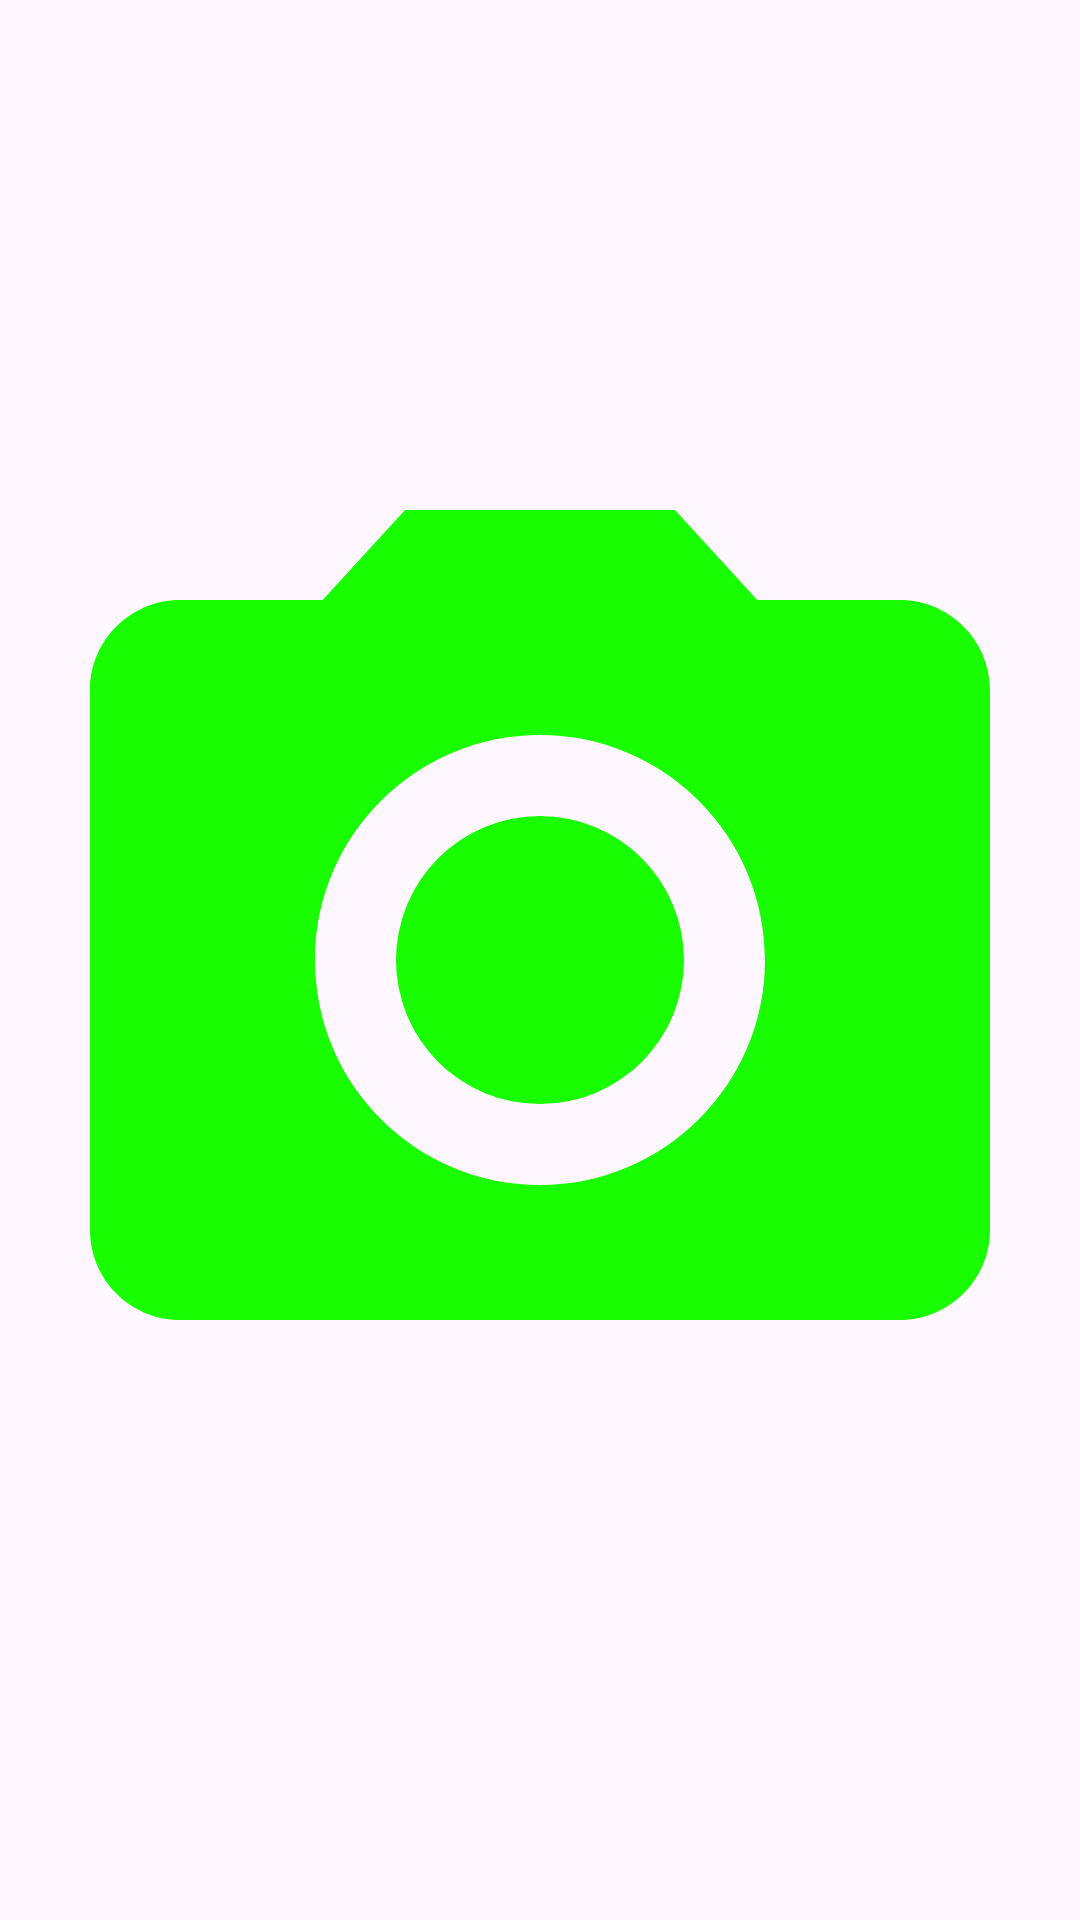

The Android layout XML behind this screen, and the referenced resources:
<!-- AndroidManifest.xml: application theme Theme.MapaGood -->
<!-- res/layout/activity_imagen_completa.xml -->
<?xml version="1.0" encoding="utf-8"?>
<androidx.constraintlayout.widget.ConstraintLayout xmlns:android="http://schemas.android.com/apk/res/android"
    xmlns:app="http://schemas.android.com/apk/res-auto"
    xmlns:tools="http://schemas.android.com/tools"
    android:layout_width="match_parent"
    android:layout_height="match_parent"
    tools:context=".imagenCompleta">

    <ImageView
        android:id="@+id/imagencompleta"
        android:layout_width="0dp"
        android:layout_height="0dp"
        app:layout_constraintBottom_toBottomOf="parent"
        app:layout_constraintEnd_toEndOf="parent"
        app:layout_constraintStart_toStartOf="parent"
        app:layout_constraintTop_toTopOf="parent"
        app:layout_constraintVertical_bias="0.434"
        app:srcCompat="@drawable/baseline_camera_alt_24" />

</androidx.constraintlayout.widget.ConstraintLayout>
<!-- resources referenced by this layout -->
<resources>
  <!-- drawable baseline_camera_alt_24 (drawable) -->
  <vector android:height="64dp" android:tint="#19FE00"
      android:viewportHeight="24" android:viewportWidth="24"
      android:width="64dp" xmlns:android="http://schemas.android.com/apk/res/android">
      <path android:fillColor="@android:color/white" android:pathData="M12,12m-3.2,0a3.2,3.2 0,1 1,6.4 0a3.2,3.2 0,1 1,-6.4 0"/>
      <path android:fillColor="@android:color/white" android:pathData="M9,2L7.17,4L4,4c-1.1,0 -2,0.9 -2,2v12c0,1.1 0.9,2 2,2h16c1.1,0 2,-0.9 2,-2L22,6c0,-1.1 -0.9,-2 -2,-2h-3.17L15,2L9,2zM12,17c-2.76,0 -5,-2.24 -5,-5s2.24,-5 5,-5 5,2.24 5,5 -2.24,5 -5,5z"/>
  </vector>
  <style name="Theme.MapaGood" parent="Base.Theme.MapaGood" />
  <style name="Base.Theme.MapaGood" parent="Theme.Material3.DayNight.NoActionBar">
          
          
      </style>
</resources>
